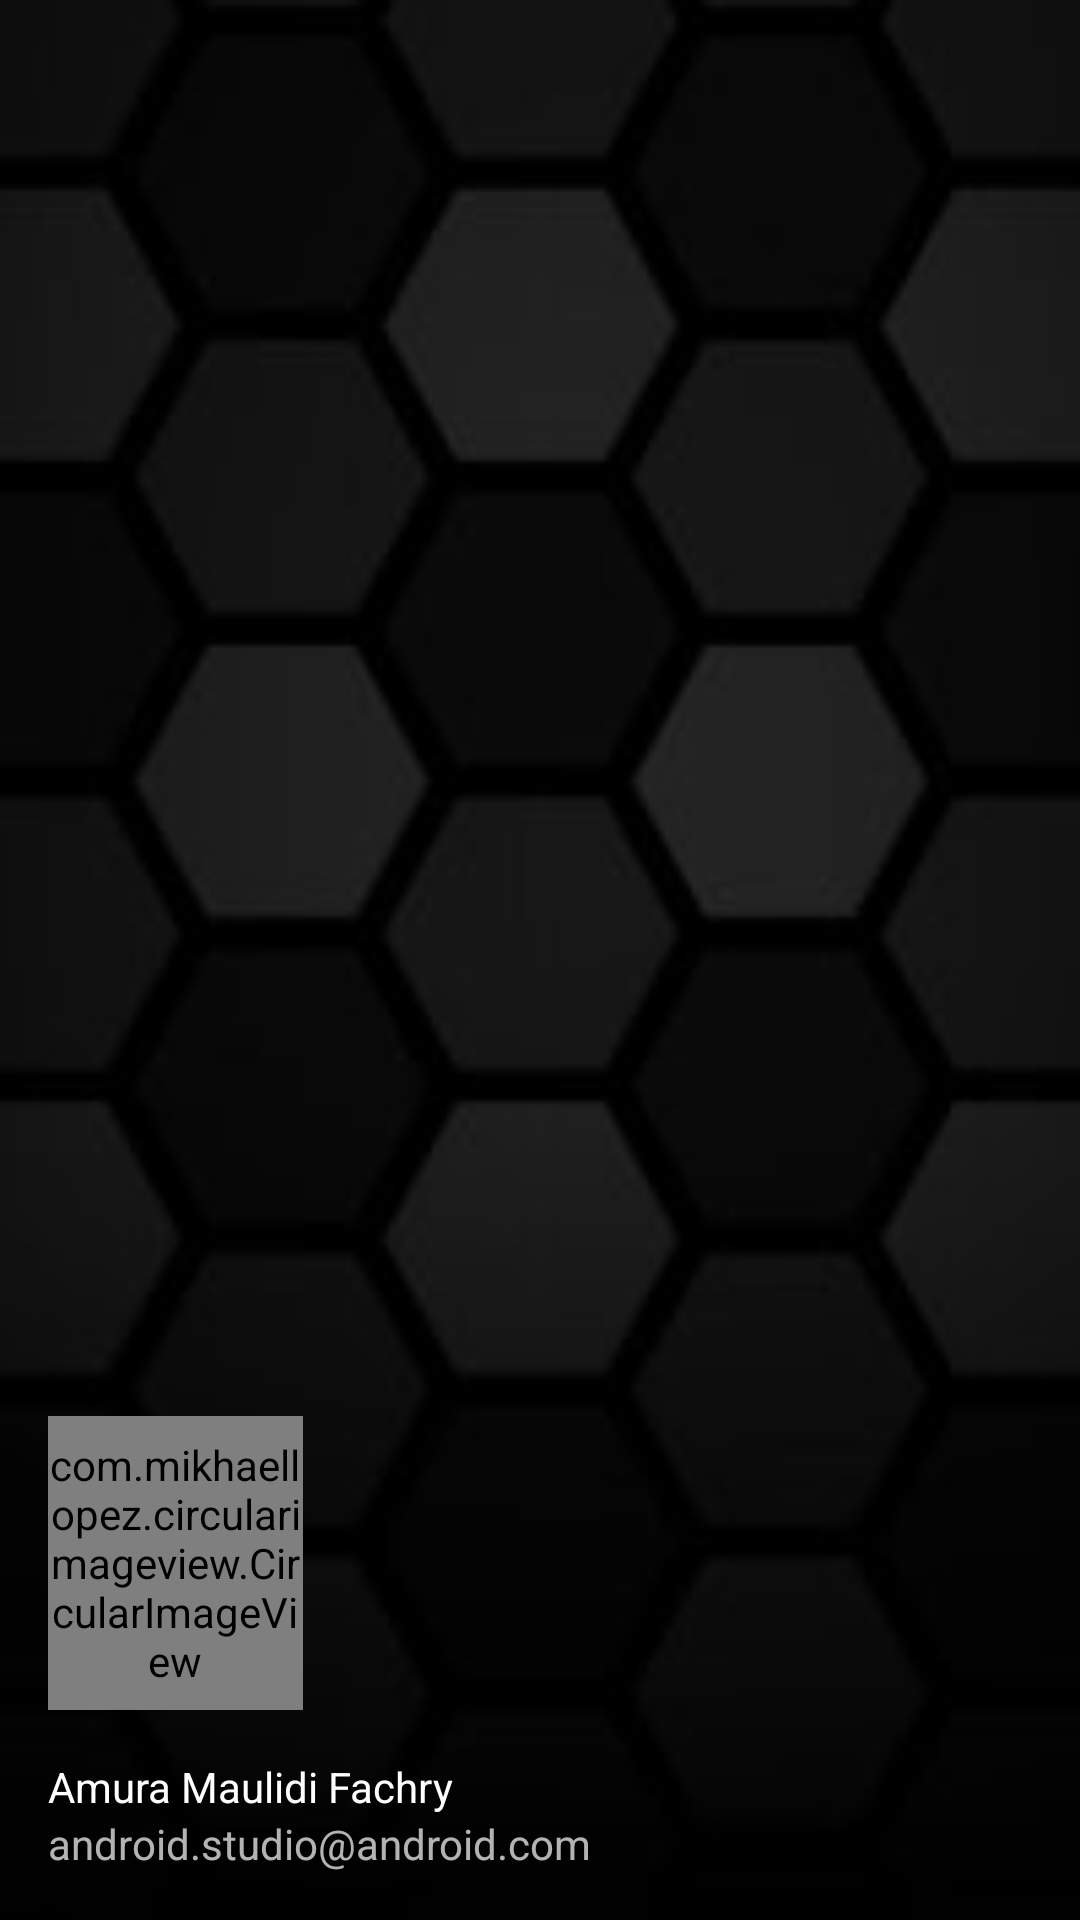

Write the Android layout XML for this screen, with the resource values it uses.
<!-- AndroidManifest.xml: application theme AppTheme -->
<!-- res/layout/navigator.xml -->
<?xml version="1.0" encoding="utf-8"?>
<LinearLayout xmlns:android="http://schemas.android.com/apk/res/android"
    android:layout_width="match_parent"
    android:layout_height="@dimen/nav_header_height"
    android:background="@drawable/gd"
    android:gravity="bottom"
    android:orientation="vertical"
    android:paddingBottom="@dimen/activity_vertical_margin"
    android:paddingLeft="@dimen/activity_horizontal_margin"
    android:paddingRight="@dimen/activity_horizontal_margin"
    android:paddingTop="@dimen/activity_vertical_margin"
    android:theme="@style/ThemeOverlay.AppCompat.Dark">

    <com.mikhaellopez.circularimageview.CircularImageView
        android:id="@+id/ImageView"
        android:layout_width="85dp"
        android:layout_height="98dp"
        android:layout_alignParentEnd="true"
        android:layout_marginTop="180dp"
        android:layout_marginEnd="10dp"
        android:src="@drawable/ayano4" />

    <TextView
        android:layout_width="match_parent"
        android:layout_height="wrap_content"
        android:paddingTop="@dimen/nav_header_vertical_spacing"
        android:text="Amura Maulidi Fachry"
        android:textAppearance="@style/TextAppearance.AppCompat.Body1" />

    <TextView
        android:id="@+id/textView"
        android:layout_width="wrap_content"
        android:layout_height="wrap_content"
        android:text="android.studio@android.com" />

</LinearLayout>
<!-- resources referenced by this layout -->
<resources>
  <dimen name="activity_horizontal_margin">16dp</dimen>
  <dimen name="activity_vertical_margin">16dp</dimen>
  <dimen name="nav_header_height">160dp</dimen>
  <dimen name="nav_header_vertical_spacing">16dp</dimen>
  <!-- drawable gd: jpg bitmap (drawable, 4134 bytes) -->
  <style name="AppTheme" parent="Theme.MaterialComponents.Light.DarkActionBar">
          <item name="colorOnSurfaceVariant">#FFFFFF</item>
          <item name="colorPrimary">@color/colorPrimary</item>
          <item name="colorPrimaryDark">@color/colorPrimaryDark</item>
          <item name="colorAccent">@color/colorAccent</item>
      </style>
  <color name="colorPrimary">#FFFFFF</color>
  <color name="colorPrimaryDark">#496471</color>
  <color name="colorAccent">#F9AA33</color>
</resources>
